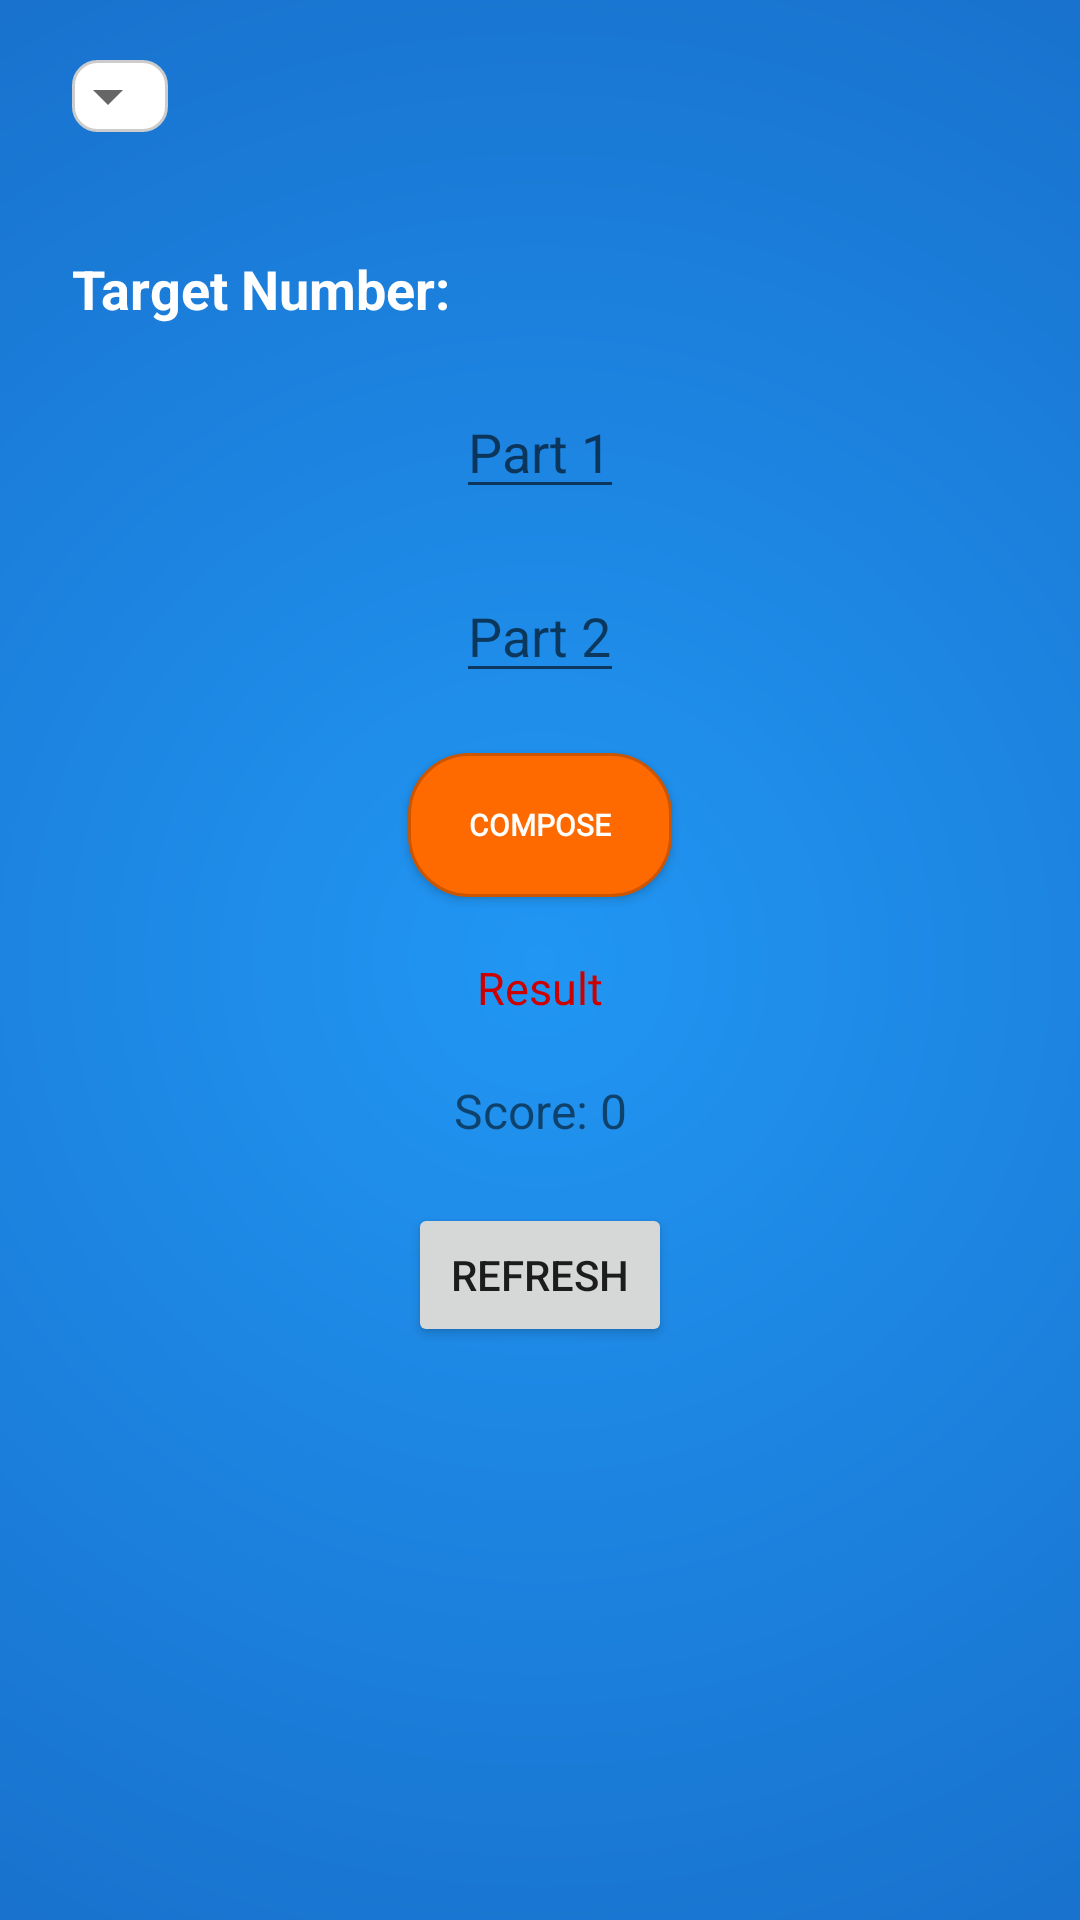

This screen was rendered from an Android layout file. Write that file and the resources it references.
<!-- AndroidManifest.xml: application theme Theme.MathGame -->
<!-- res/layout/activity_compose_numbers.xml -->
<?xml version="1.0" encoding="utf-8"?>
<androidx.constraintlayout.widget.ConstraintLayout
    xmlns:android="http://schemas.android.com/apk/res/android"
    xmlns:app="http://schemas.android.com/apk/res-auto"
    xmlns:tools="http://schemas.android.com/tools"
    android:layout_width="match_parent"
    android:layout_height="match_parent"
    tools:context=".ComposeNumbersActivity"
    android:background="@drawable/circular_gradient">


    <Spinner
        android:id="@+id/difficultySpinner"
        style="@style/WhiteSpinner"
        android:theme="@style/WhiteSpinner"
        android:spinnerMode="dropdown"
        android:layout_width="wrap_content"
        android:layout_height="wrap_content"
        android:layout_marginTop="20dp"
        app:layout_constraintTop_toTopOf="parent"
        app:layout_constraintStart_toStartOf="parent"
        android:layout_marginStart="24dp"/>

    <TextView
        android:id="@+id/targetNumberText"
        android:layout_width="wrap_content"
        android:layout_height="wrap_content"
        android:layout_marginStart="24dp"
        android:layout_marginTop="40dp"
        android:text="Target Number: "
        android:textColor="#FFFFFF"
        android:textSize="18sp"
        android:textStyle="bold"
        app:layout_constraintStart_toStartOf="parent"
        app:layout_constraintTop_toBottomOf="@id/difficultySpinner" />

    <EditText
        android:id="@+id/part1EditText"
        android:layout_width="wrap_content"
        android:layout_height="wrap_content"
        android:hint="Part 1"
        android:inputType="number"
        app:layout_constraintTop_toBottomOf="@id/targetNumberText"
        app:layout_constraintStart_toStartOf="parent"
        app:layout_constraintEnd_toEndOf="parent"
        android:layout_marginTop="20dp"/>

    <EditText
        android:id="@+id/part2EditText"
        android:layout_width="wrap_content"
        android:layout_height="wrap_content"
        android:hint="Part 2"
        android:inputType="number"
        app:layout_constraintTop_toBottomOf="@id/part1EditText"
        app:layout_constraintStart_toStartOf="parent"
        app:layout_constraintEnd_toEndOf="parent"
        android:layout_marginTop="20dp"/>

    <Button
        android:id="@+id/composeButton"
        android:layout_width="wrap_content"
        android:layout_height="wrap_content"
        android:text="Compose"
        app:layout_constraintTop_toBottomOf="@id/part2EditText"
        app:layout_constraintStart_toStartOf="parent"
        app:layout_constraintEnd_toEndOf="parent"
        style="@style/GameButton"
        android:fontFamily="@font/press_2_start"
        android:textSize="10sp"
        android:layout_marginTop="20dp"/>

    <TextView
        android:id="@+id/resultText"
        android:layout_width="wrap_content"
        android:layout_height="wrap_content"
        android:text="Result"
        android:textSize="15sp"
        android:fontFamily="@font/press_2_start"
        android:textColor="@android:color/holo_red_dark"
        app:layout_constraintTop_toBottomOf="@id/composeButton"
        app:layout_constraintStart_toStartOf="parent"
        app:layout_constraintEnd_toEndOf="parent"
        android:layout_marginTop="20dp"/>

    <TextView
        android:id="@+id/scoreText"
        android:layout_width="wrap_content"
        android:layout_height="wrap_content"
        android:text="Score: 0"
        android:textSize="16sp"
        app:layout_constraintTop_toBottomOf="@id/resultText"
        app:layout_constraintStart_toStartOf="parent"
        app:layout_constraintEnd_toEndOf="parent"
        android:layout_marginTop="20dp"/>

    <Button
        android:id="@+id/refreshButton"
        android:layout_width="wrap_content"
        android:layout_height="wrap_content"
        android:text="Refresh"
        app:layout_constraintTop_toBottomOf="@id/scoreText"
        app:layout_constraintStart_toStartOf="parent"
        app:layout_constraintEnd_toEndOf="parent"
        android:layout_marginTop="20dp"/>
</androidx.constraintlayout.widget.ConstraintLayout>
<!-- resources referenced by this layout -->
<resources>
  <!-- drawable circular_gradient (drawable) -->
  <?xml version="1.0" encoding="utf-8"?>
  <shape xmlns:android="http://schemas.android.com/apk/res/android"
      android:shape="rectangle">
      <gradient
          android:type="radial"
          android:gradientRadius="800dp"
          android:centerX="0.5"
          android:centerY="0.5"
          android:startColor="#2196F3"
          android:endColor="#0D47A1"
      />
  </shape>
  <style name="GameButton">
          <item name="android:layout_width">160dp</item> 
          <item name="android:layout_height">56dp</item> 
          <item name="android:background">@drawable/button_style</item>
          <item name="android:textColor">#FFFFFF</item>
          <item name="android:textSize">16sp</item>
          <item name="android:textStyle">bold</item>
          <item name="android:padding">12dp</item>
          <item name="android:elevation">8dp</item> 
      </style>
  <style name="WhiteSpinner" parent="ThemeOverlay.AppCompat.Light">
          <item name="android:background">@drawable/spinner_background</item>
          <item name="android:popupTheme">@style/WhiteSpinnerPopup</item>
          <item name="android:popupBackground">@android:color/white</item>
      </style>
  <style name="Theme.MathGame" parent="Theme.MaterialComponents.DayNight.DarkActionBar">
          
          <item name="materialButtonStyle">@style/MyButtonStyle</item>
      </style>
  <!-- drawable button_style (drawable) -->
  <?xml version="1.0" encoding="utf-8"?>
  <layer-list xmlns:android="http://schemas.android.com/apk/res/android">
      
      <item
          android:left="100dp"
          android:top="200dp">
          <shape android:shape="rectangle">
              <solid android:color="#FF000000"/>
              <corners android:radius="12dp"/> 
          </shape>
      </item>
  
      
      <item>
          <shape android:shape="rectangle">
              <solid android:color="#FF6A00"/>  
              <stroke
                  android:width="1dp"
                  android:color="#CC5500"/>     
              <corners android:radius="20dp"/>
          </shape>
      </item>
  </layer-list>
  <!-- drawable spinner_background (drawable) -->
  <?xml version="1.0" encoding="utf-8"?>
  <selector xmlns:android="http://schemas.android.com/apk/res/android">
      <item>
          <layer-list>
              <item>
                  <shape android:shape="rectangle">
                      <solid android:color="@android:color/white"/>
                      <corners android:radius="8dp"/>
                      <stroke
                          android:width="1dp"
                          android:color="#CCCCCC"/>
                  </shape>
              </item>
              <item android:gravity="end|center_vertical" android:right="8dp">
                  <vector android:width="24dp"
                      android:height="24dp"
                      android:viewportWidth="24"
                      android:viewportHeight="24">
                      <path
                          android:fillColor="#666666"
                          android:pathData="M7 10l5 5 5-5z"/>
                  </vector>
              </item>
          </layer-list>
      </item>
  </selector>
  <style name="WhiteSpinnerPopup" parent="ThemeOverlay.AppCompat.Light">
          <item name="android:background">@android:color/white</item>
          <item name="android:textColor">#FF000000</item>
      </style>
  <style name="MyButtonStyle" parent="Widget.MaterialComponents.Button">
          <item name="backgroundTint">@null</item>
      </style>
</resources>
